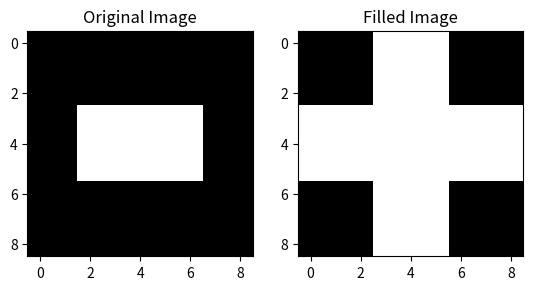

Reproduce this figure in Python.
# import numpy as np

# def fill_middle_rows_columns(image):
#     height, width = image.shape

#     # Create a copy of the original image
#     filled_image = image.copy()

#     # Calculate the middle rows and columns
#     middle_row = height // 2
#     middle_column = width // 2

#     # Fill the middle rows with white color
#     filled_image[middle_row-1:middle_row+2, :] = 1

#     # Fill the middle columns with white color
#     filled_image[:, middle_column-1:middle_column+2] = 1

#     return filled_image

# # Create a sample binary image
# image = np.zeros((9, 9), dtype=np.uint8)
# image[3:6, 2:7] = 1

# # Print the original image
# print("Original Image:")
# print(image)

# # Fill the middle rows and columns
# filled_image = fill_middle_rows_columns(image)

# # Print the filled image
# print("\nFilled Image:")
# print(filled_image)

import numpy as np
import matplotlib.pyplot as plt

def fill_middle_rows_columns(image):
    height, width = image.shape
    # Create a copy of the original image
    filled_image = image.copy()
    # Calculate the middle rows and columns
    middle_row = height // 2
    middle_column = width // 2
    # Fill the middle rows with white color
    filled_image[middle_row-1:middle_row+2, :] = 1
    # Fill the middle columns with white color
    filled_image[:, middle_column-1:middle_column+2] = 1
    return filled_image

# Create a sample binary image
image = np.zeros((9, 9), dtype=np.uint8)
image[3:6, 2:7] = 1
# Fill the middle rows and columns
filled_image = fill_middle_rows_columns(image)
# Display the original image
plt.subplot(1, 2, 1)
plt.imshow(image, cmap='gray')
plt.title('Original Image')
# Display the filled image
plt.subplot(1, 2, 2)
plt.imshow(filled_image, cmap='gray')
plt.title('Filled Image')
# Show the plot
plt.show()
